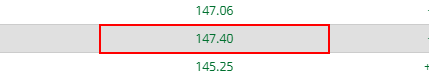
Workflow: UpdateStocksPeriodData

Step 1: get-text from the table cell (msedge.exe)

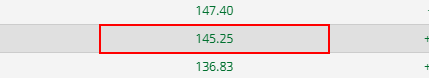
Step 2: get-text from the table cell (msedge.exe)

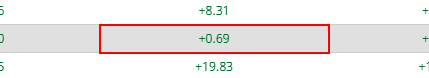
Step 3: get-text from the table cell (msedge.exe)

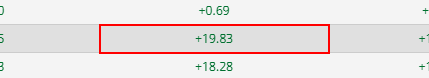
Step 4: get-text from the table cell (msedge.exe)

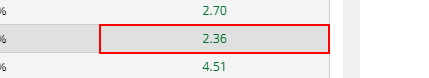
Step 5: get-text from the table cell (msedge.exe)

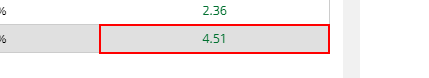
Step 6: get-text from the table cell (msedge.exe)
